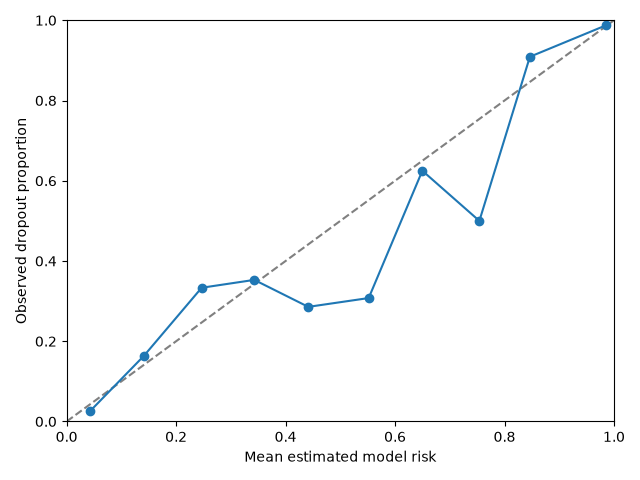

The data file committed next to this chart (first rows):
bin, lower, upper, n, mean_probability, outcome_rate
0, 0.0, 0.1, 225, 0.04345, 0.02667
1, 0.1, 0.2, 61, 0.1414, 0.1639
2, 0.2, 0.3, 30, 0.2467, 0.3333
3, 0.3, 0.4, 17, 0.3429, 0.3529
4, 0.4, 0.5, 14, 0.4415, 0.2857
5, 0.5, 0.6, 13, 0.5519, 0.3077
6, 0.6, 0.7, 8, 0.6499, 0.625
7, 0.7, 0.8, 12, 0.754, 0.5
8, 0.8, 0.9, 11, 0.8464, 0.9091
9, 0.9, 1.0, 154, 0.9847, 0.987
